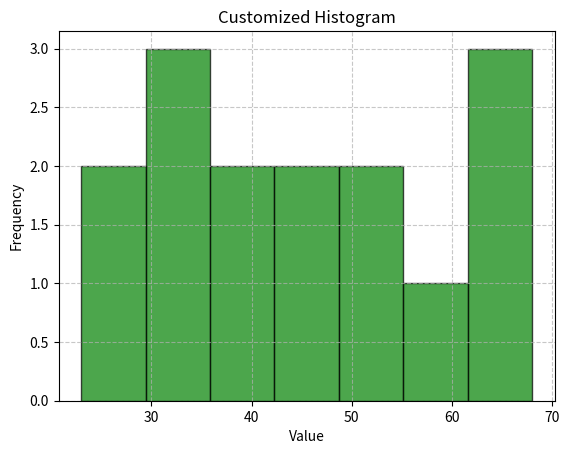

Python code for this plot:
import pandas as pd
import matplotlib.pyplot as plt

# create a DataFrame with more data
data = {'values': [23, 45, 30, 50, 67, 35, 47, 62, 25, 58, 42, 36, 53, 68, 32]}
df = pd.DataFrame(data)

# plot a customized histogram
plt.hist(df['values'], bins=7, edgecolor='black', color='green', alpha=0.7)
plt.title('Customized Histogram')
plt.xlabel('Value')
plt.ylabel('Frequency')
plt.grid(True, linestyle='--', alpha=0.7)
plt.show()
